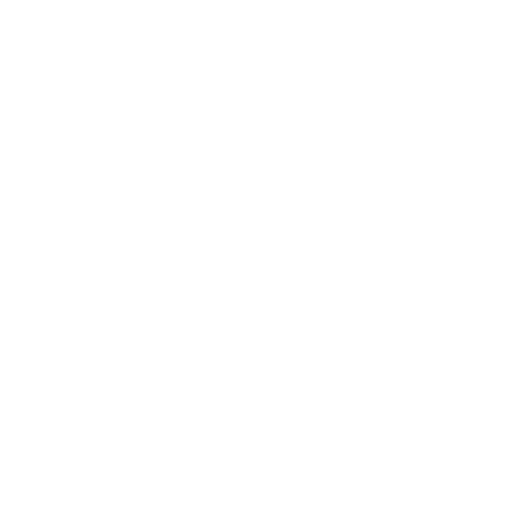
t = 0.00 s
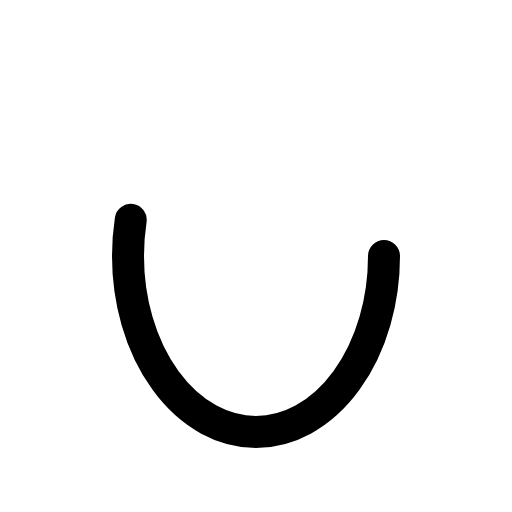
t = 0.38 s
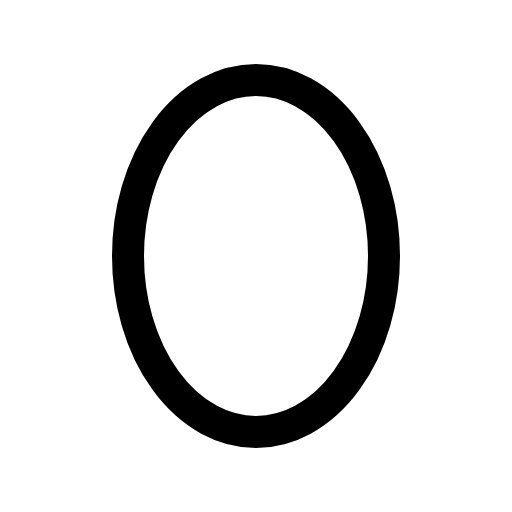
t = 1.13 s
t = 1.50 s: frame unchanged from t = 1.13 s, image omitted
t = 1.88 s: frame unchanged from t = 1.13 s, image omitted
t = 2.63 s: frame unchanged from t = 1.13 s, image omitted

The animated SVG that drew these frames (rendered in a browser with its animation timeline set to each time). Animation: 1 CSS @keyframes rule; one cycle of 3.00 s, repeats indefinitely.

<svg xmlns="http://www.w3.org/2000/svg" viewBox="0 0 256 256">
  <style>
    .draw-line {
      stroke-dasharray: 2000;
      stroke-dashoffset: 0;
    }
    svg:hover .draw-line {
      animation: phosphor-draw-in 3s ease-in-out infinite alternate;
    }
    @keyframes phosphor-draw-in {
      0%   { stroke-dashoffset: 2000; }
      50%  { stroke-dashoffset: 0; }
      100% { stroke-dashoffset: 0; }
    }
  </style><rect width="256" height="256" fill="none"/><ellipse cx="128" cy="128" rx="64" ry="88" fill="none" stroke="currentColor" stroke-linecap="round" stroke-linejoin="round" stroke-width="16" class="draw-line"/></svg>
